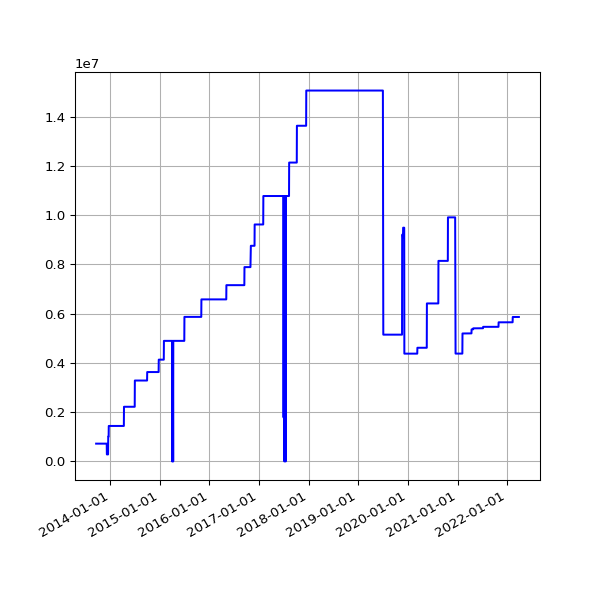

The table this chart was drawn from, first rows:
date, value
2013-09-19 02:16:07 +0100, 723340
2013-09-20 02:42:51 +0100, 723340
2013-09-21 02:35:34 +0100, 723340
2013-09-22 02:42:30 +0100, 723340
2013-09-23 14:45:25 +0100, 723340
2013-09-24 02:24:38 +0100, 723340
2013-09-25 02:24:18 +0100, 723340
2013-09-25 11:14:19 +0100, 723340
2013-09-25 15:24:36 +0100, 723340
2013-09-26 02:28:48 +0100, 723340
2013-09-27 03:04:57 +0100, 723340
2013-09-28 02:34:11 +0100, 723340
2013-09-29 02:37:28 +0100, 723340
2013-09-30 02:41:33 +0100, 723340
2013-10-01 02:48:10 +0100, 723340
2013-10-02 02:40:18 +0100, 723340
2013-10-03 02:50:49 +0100, 723340
2013-10-04 02:42:18 +0100, 723340
2013-10-05 02:35:24 +0100, 723340
2013-10-06 02:35:14 +0100, 723340
2013-10-07 02:36:02 +0100, 723340
2013-10-08 02:48:25 +0100, 723340
2013-10-09 02:44:15 +0100, 723340
2013-10-10 02:42:47 +0100, 723340
2013-10-11 02:43:24 +0100, 723340
2013-10-12 02:36:46 +0100, 723340
2013-10-13 02:34:49 +0100, 723340
2013-10-16 02:38:31 +0100, 723340
2013-10-17 02:38:11 +0100, 723340
2013-10-18 03:54:04 +0100, 723340
2013-10-19 04:22:37 +0100, 723340
2013-10-20 03:47:14 +0100, 723340
2013-10-21 03:33:15 +0100, 723340
2013-10-22 03:54:27 +0100, 723340
2013-10-23 04:08:12 +0100, 723340
2013-10-24 03:23:20 +0100, 723340
2013-10-25 03:49:11 +0100, 723340
2013-10-26 02:58:11 +0100, 723340
2013-10-27 04:56:02 +0000, 723340
2013-10-28 03:29:04 +0000, 723340
2013-10-29 03:34:38 +0000, 723340
2013-10-30 03:44:23 +0000, 723340
2013-10-31 04:16:06 +0000, 723340
2013-11-01 19:13:36 +0000, 723340
2013-11-04 10:02:58 +0000, 723340
2013-11-05 03:51:50 +0000, 723340
2013-11-06 03:39:36 +0000, 723340
2013-11-07 03:44:18 +0000, 723340
2013-11-08 03:49:56 +0000, 723340
2013-11-09 04:02:57 +0000, 723340
2013-11-10 03:28:18 +0000, 723340
2013-11-11 03:43:31 +0000, 723340
2013-11-12 04:09:49 +0000, 723340
2013-11-13 04:17:11 +0000, 723340
2013-11-14 03:34:20 +0000, 723340
2013-11-15 03:40:17 +0000, 723340
2013-11-16 03:32:06 +0000, 723340
2013-11-17 03:26:32 +0000, 723340
2013-11-18 03:40:30 +0000, 723340
2013-11-19 03:32:58 +0000, 723340
... 2,456 more rows
